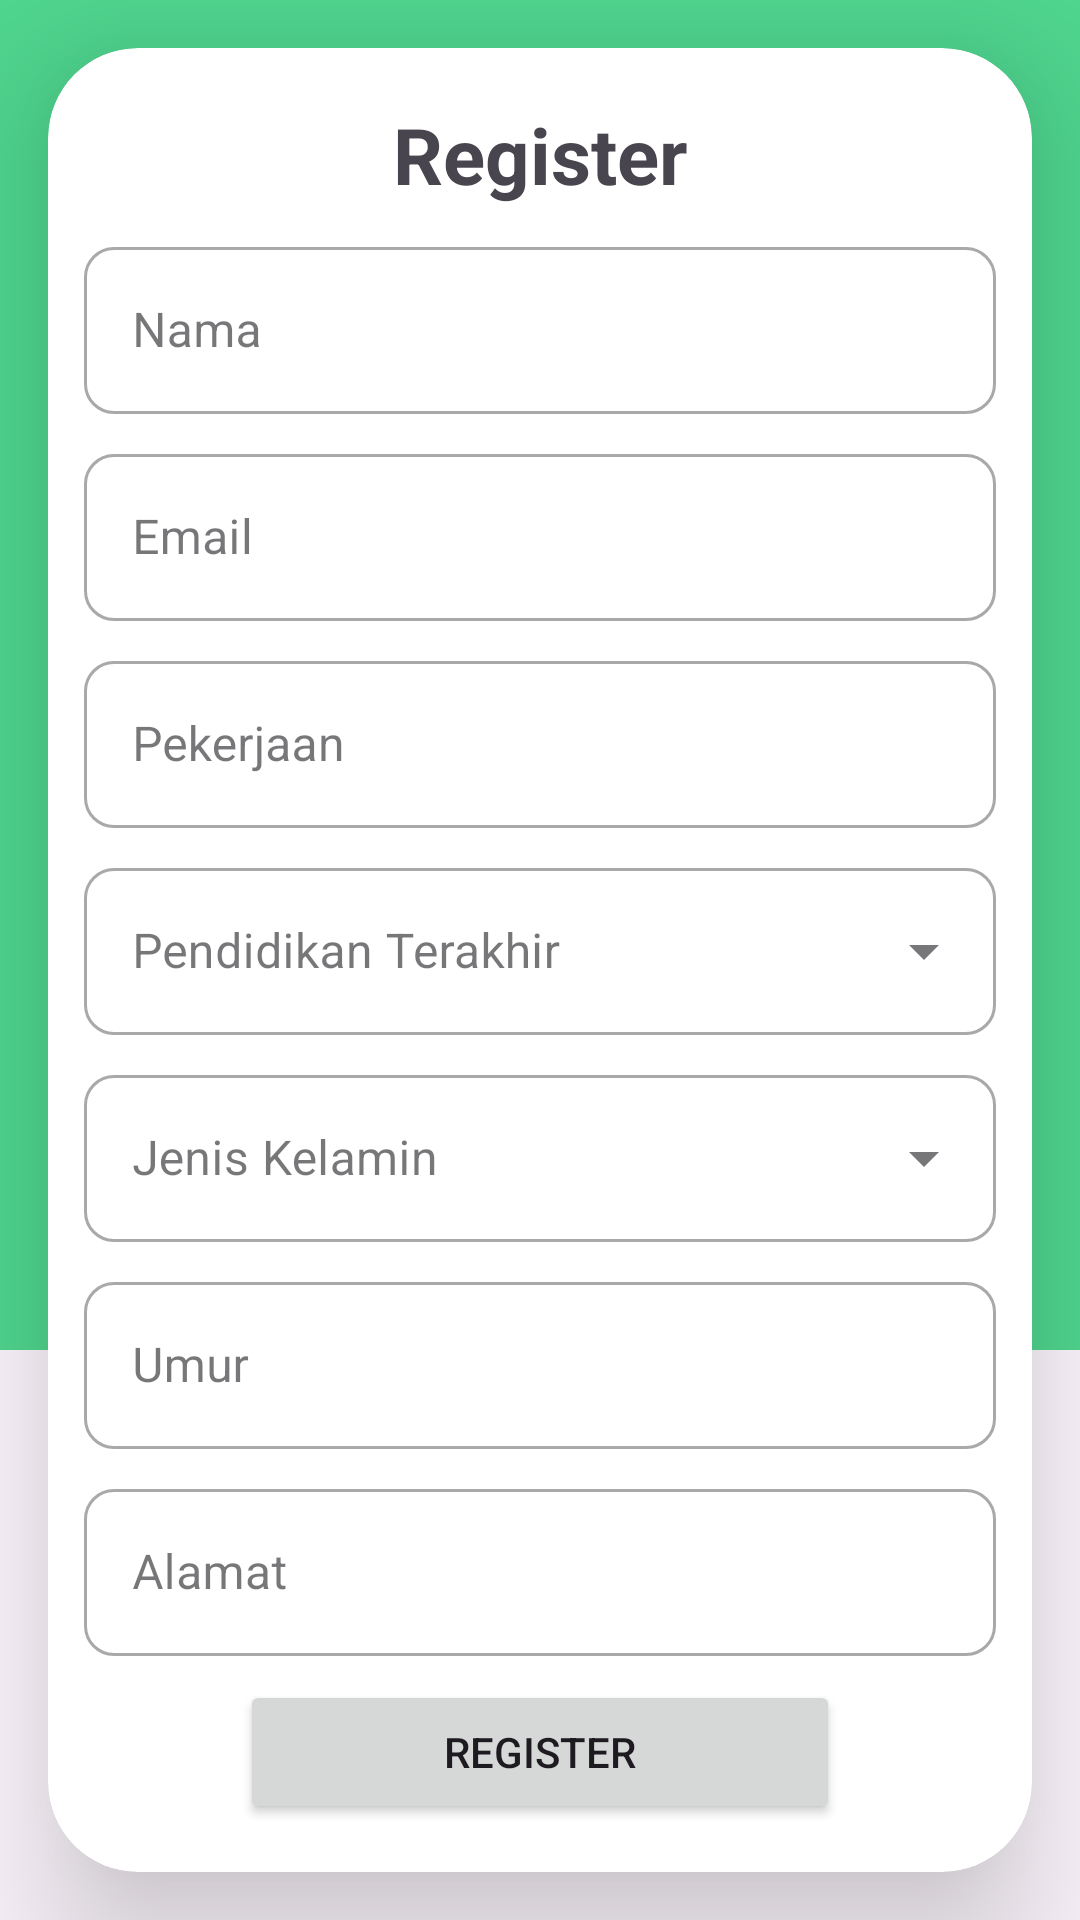

Android layout source for this screen:
<!-- AndroidManifest.xml: application theme Theme.BukuTamuPerpustakaan -->
<!-- res/layout/activity_register.xml -->
<?xml version="1.0" encoding="utf-8"?>
<androidx.constraintlayout.widget.ConstraintLayout xmlns:android="http://schemas.android.com/apk/res/android"
    xmlns:app="http://schemas.android.com/apk/res-auto"
    xmlns:tools="http://schemas.android.com/tools"
    android:layout_width="match_parent"
    android:layout_height="match_parent"
    tools:context=".view.LoginActivity">

    <View
        android:id="@+id/view"
        android:layout_width="match_parent"
        android:layout_height="450dp"
        android:background="@color/mainColor"
        app:layout_constraintTop_toTopOf="parent" />

    <androidx.cardview.widget.CardView
        android:id="@+id/cardView2"
        android:layout_width="match_parent"
        android:layout_height="wrap_content"
        android:layout_margin="16dp"
        android:background="@color/thirdColor"
        app:cardCornerRadius="30dp"
        app:cardElevation="30dp"
        app:layout_constraintBottom_toBottomOf="parent"
        app:layout_constraintTop_toTopOf="@+id/view"
        tools:layout_editor_absoluteX="30dp">

        <LinearLayout
            android:layout_width="match_parent"
            android:layout_height="match_parent"
            android:layout_marginTop="10dp"
            android:orientation="vertical">

            <TextView
                android:layout_width="match_parent"
                android:layout_height="wrap_content"
                android:layout_gravity="center"
                android:layout_marginTop="8dp"
                android:text="Register"
                android:textAlignment="center"
                android:textSize="26sp"
                android:textStyle="bold" />

            <com.google.android.material.textfield.TextInputLayout
                style="@style/Widget.MaterialComponents.TextInputLayout.OutlinedBox"
                android:layout_width="match_parent"
                android:layout_height="wrap_content"
                android:layout_marginHorizontal="12dp"
                android:layout_marginTop="8dp"
                android:hint="Nama"
                app:boxCornerRadiusBottomEnd="10dp"
                app:boxCornerRadiusBottomStart="10dp"
                app:boxCornerRadiusTopEnd="10dp"
                app:boxCornerRadiusTopStart="10dp">

                <com.google.android.material.textfield.TextInputEditText
                    android:id="@+id/name"
                    android:layout_width="match_parent"
                    android:layout_height="wrap_content" />

            </com.google.android.material.textfield.TextInputLayout>


            <com.google.android.material.textfield.TextInputLayout
                style="@style/Widget.MaterialComponents.TextInputLayout.OutlinedBox"
                android:layout_width="match_parent"
                android:layout_height="wrap_content"
                android:layout_marginHorizontal="12dp"
                android:layout_marginTop="8dp"
                android:hint="Email"
                app:boxCornerRadiusBottomEnd="10dp"
                app:boxCornerRadiusBottomStart="10dp"
                app:boxCornerRadiusTopEnd="10dp"
                app:boxCornerRadiusTopStart="10dp">

                <com.google.android.material.textfield.TextInputEditText
                    android:id="@+id/email"
                    android:layout_width="match_parent"
                    android:layout_height="wrap_content" />

            </com.google.android.material.textfield.TextInputLayout>


            <com.google.android.material.textfield.TextInputLayout
                style="@style/Widget.MaterialComponents.TextInputLayout.OutlinedBox"
                android:layout_width="match_parent"
                android:layout_height="wrap_content"
                android:layout_marginHorizontal="12dp"
                android:layout_marginTop="8dp"
                android:hint="Pekerjaan"
                app:boxCornerRadiusBottomEnd="10dp"
                app:boxCornerRadiusBottomStart="10dp"
                app:boxCornerRadiusTopEnd="10dp"
                app:boxCornerRadiusTopStart="10dp">

                <com.google.android.material.textfield.TextInputEditText
                    android:id="@+id/job"
                    android:layout_width="match_parent"
                    android:layout_height="wrap_content" />

            </com.google.android.material.textfield.TextInputLayout>

            <com.google.android.material.textfield.TextInputLayout
                style="@style/Widget.MaterialComponents.TextInputLayout.OutlinedBox.ExposedDropdownMenu"
                android:layout_width="match_parent"
                android:layout_height="wrap_content"
                android:layout_marginHorizontal="12dp"
                android:layout_marginTop="8dp"
                android:hint="Pendidikan Terakhir"
                app:boxCornerRadiusBottomEnd="10dp"
                app:boxCornerRadiusBottomStart="10dp"
                app:boxCornerRadiusTopEnd="10dp"
                app:boxCornerRadiusTopStart="10dp">

                <AutoCompleteTextView
                    android:id="@+id/pendidikan"
                    android:layout_width="match_parent"
                    android:layout_height="wrap_content"
                    android:inputType="none" />

            </com.google.android.material.textfield.TextInputLayout>


            <com.google.android.material.textfield.TextInputLayout
                style="@style/Widget.MaterialComponents.TextInputLayout.OutlinedBox.ExposedDropdownMenu"
                android:layout_width="match_parent"
                android:layout_height="wrap_content"
                android:layout_marginHorizontal="12dp"
                android:layout_marginTop="8dp"
                android:hint="Jenis Kelamin"
                app:boxCornerRadiusBottomEnd="10dp"
                app:boxCornerRadiusBottomStart="10dp"
                app:boxCornerRadiusTopEnd="10dp"
                app:boxCornerRadiusTopStart="10dp">

                <AutoCompleteTextView
                    android:id="@+id/jenisKelamin"
                    android:layout_width="match_parent"
                    android:layout_height="wrap_content"
                    android:inputType="none" />

            </com.google.android.material.textfield.TextInputLayout>

            <com.google.android.material.textfield.TextInputLayout
                style="@style/Widget.MaterialComponents.TextInputLayout.OutlinedBox"
                android:layout_width="match_parent"
                android:layout_height="wrap_content"
                android:layout_marginHorizontal="12dp"
                android:layout_marginTop="8dp"
                android:hint="Umur"
                app:boxCornerRadiusBottomEnd="10dp"
                app:boxCornerRadiusBottomStart="10dp"
                app:boxCornerRadiusTopEnd="10dp"
                app:boxCornerRadiusTopStart="10dp">

                <com.google.android.material.textfield.TextInputEditText
                    android:id="@+id/umur"
                    android:layout_width="match_parent"
                    android:layout_height="wrap_content" />

            </com.google.android.material.textfield.TextInputLayout>


            <com.google.android.material.textfield.TextInputLayout
                style="@style/Widget.MaterialComponents.TextInputLayout.OutlinedBox"
                android:layout_width="match_parent"
                android:layout_height="wrap_content"
                android:layout_marginHorizontal="12dp"
                android:layout_marginTop="8dp"
                android:hint="Alamat"
                app:boxCornerRadiusBottomEnd="10dp"
                app:boxCornerRadiusBottomStart="10dp"
                app:boxCornerRadiusTopEnd="10dp"
                app:boxCornerRadiusTopStart="10dp">

                <com.google.android.material.textfield.TextInputEditText
                    android:id="@+id/alamat"
                    android:layout_width="match_parent"
                    android:layout_height="wrap_content" />

            </com.google.android.material.textfield.TextInputLayout>

            <Button
                android:id="@+id/register"
                android:layout_width="200dp"
                android:layout_height="wrap_content"
                android:layout_gravity="center_horizontal"
                android:layout_marginTop="8dp"
                android:layout_marginBottom="16dp"
                android:text="Register" />

        </LinearLayout>

    </androidx.cardview.widget.CardView>

</androidx.constraintlayout.widget.ConstraintLayout>
<!-- resources referenced by this layout -->
<resources>
  <color name="mainColor">#FF50D890</color>
  <color name="thirdColor">#FFEFFFFB</color>
  <style name="Theme.BukuTamuPerpustakaan" parent="Base.Theme.BukuTamuPerpustakaan" />
  <style name="Base.Theme.BukuTamuPerpustakaan" parent="Theme.Material3.DayNight.NoActionBar">
          
           <item name="colorPrimary">@color/mainColor</item>
      </style>
</resources>
